Run: headless pygame with SDL's dummy video driver; simulated clock (each Clock.tick advances the game by its frame time, no real sleeping); random seed 0; keys injected as events and as key.get_pressed() state; no mouse input.
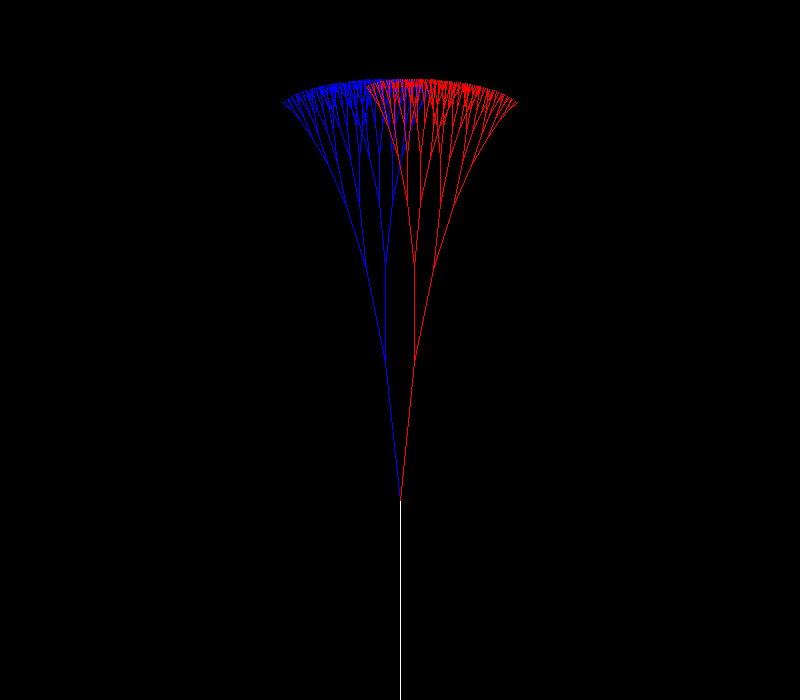
Frame 1 of 4 · flips 1–60 · no input
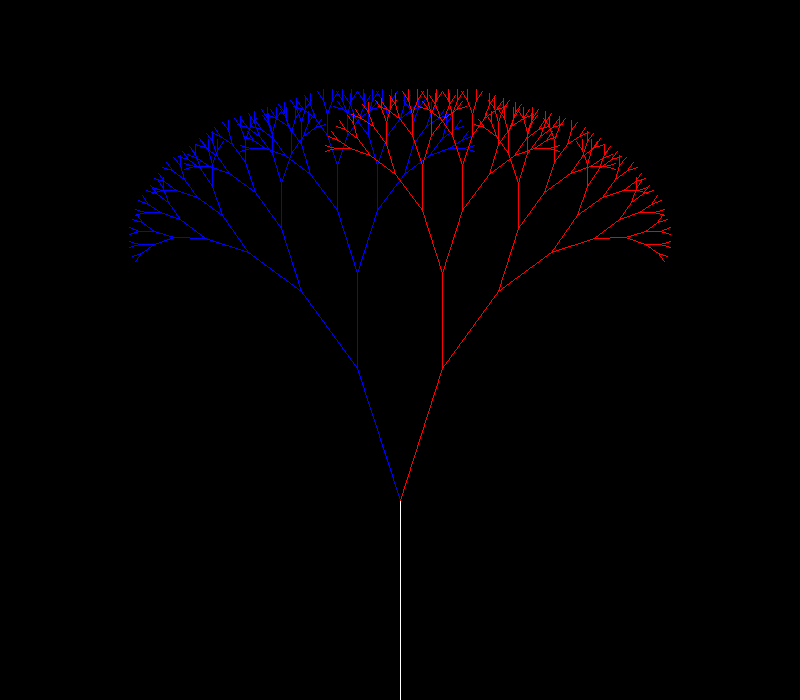
Frame 2 of 4 · flips 61–180 · tapped SPACE, RETURN · held RIGHT (→), D
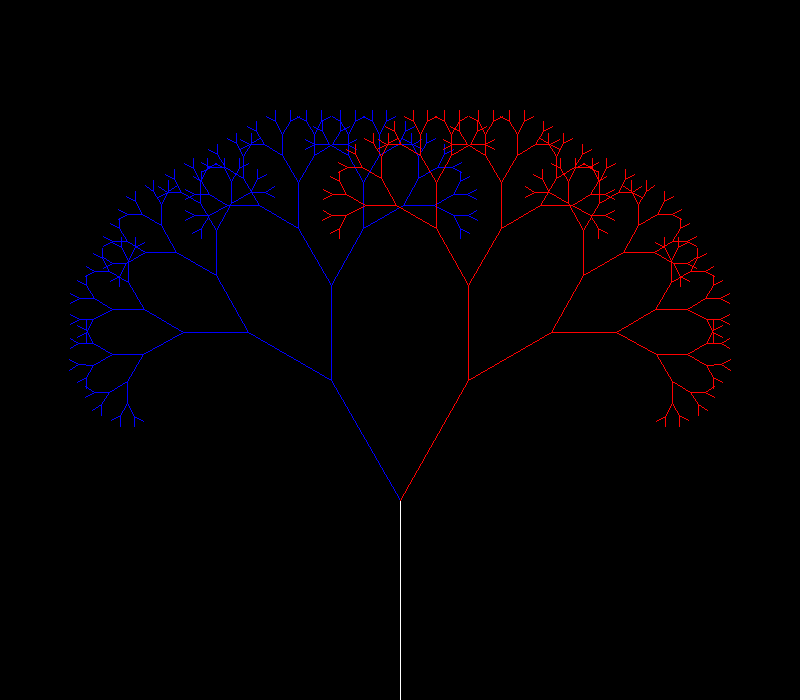
Frame 3 of 4 · flips 181–300 · held DOWN (↓), S
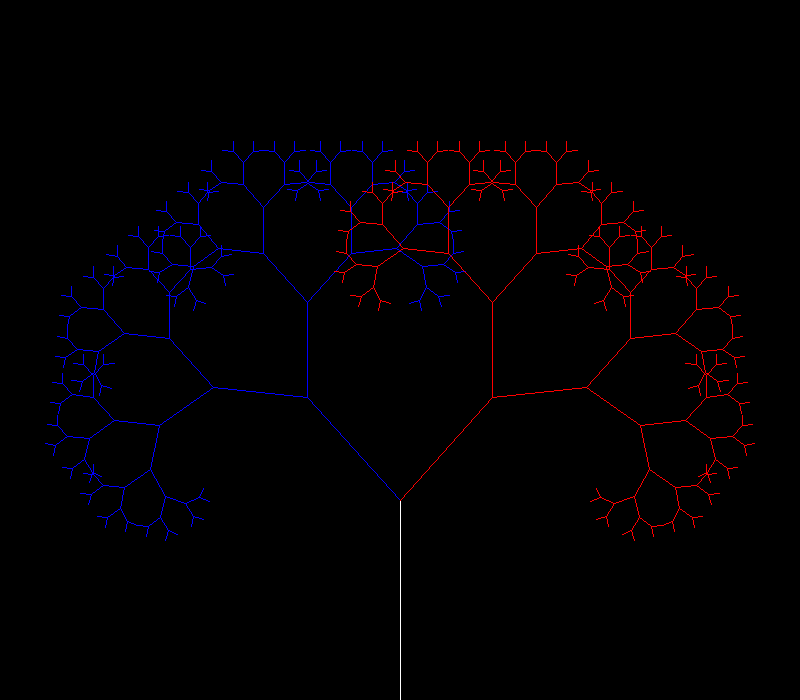
Frame 4 of 4 · flips 301–420 · held LEFT (←), A, UP (↑), W

The pygame program that drew these frames:

import pygame
from pygame.draw import line	
from math import sin,cos,radians

pygame.init()

HIGHT,WITDH = 700,800

BLACK =(0,0,0)
WHITE =(255,255,255)
BLUE  =(0,0,255)
RED   =(255,0,0)

surface = pygame.display.set_mode((WITDH,HIGHT))


def ftree(pos,length,angle,turn_angle,depth,color,split):
	if depth==0:
		return
	x,y=pos
	new_x= x+ cos(radians(angle))*length 
	new_y= y- sin(radians(angle))*length
	line(surface,color,pos,(int(new_x),int(new_y)))

	new_pos = (new_x,new_y)
	length=0.69*length
	color1=color2=color
	if split:
		color1=BLUE
		color2=RED
	ftree(new_pos, length,(angle+turn_angle), turn_angle, depth-1, color1,False)
	ftree(new_pos, length,(angle-turn_angle), turn_angle, depth-1, color2,False)





RUN = True
turn_angle=0
INIT_POS = (WITDH//2,HIGHT)
while RUN:
	surface.fill(BLACK)
	for event in pygame.event.get():
		if event.type == pygame.QUIT:
			RUN=False
	ftree(INIT_POS,200,90,turn_angle,9,WHITE,True)	
	turn_angle+=0.1
	pygame.display.update()
